Labelled photos from "dataset", an image-classification folder in arifnurrhmnn/Dataset-Motif-Batik. The possible labels are: kawung, megamendung, parang, sidomukti, truntum.

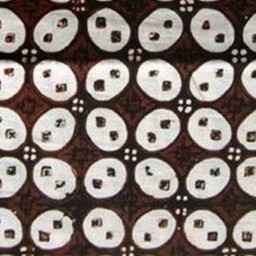
Label: kawung

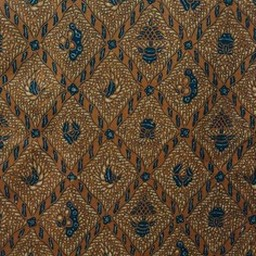
Label: sidomukti

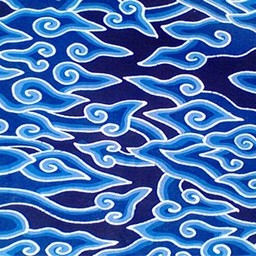
Label: megamendung

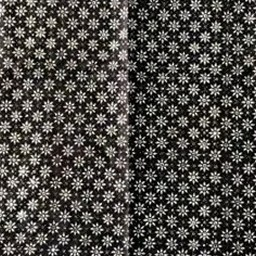
Label: truntum

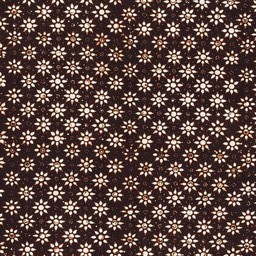
Label: truntum

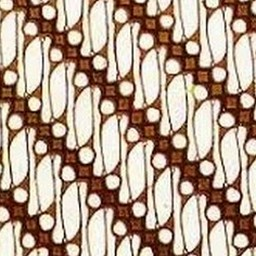
Label: parang
